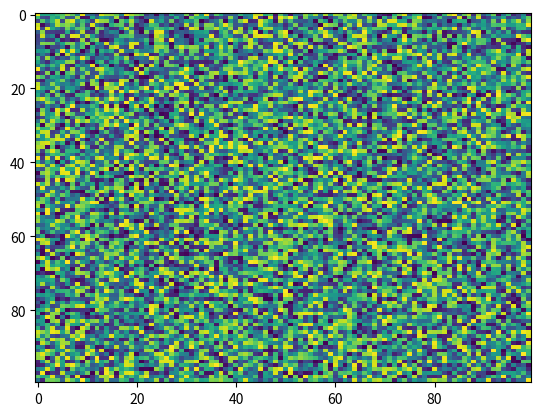

Reproduce this figure in Python.
import matplotlib.pyplot as plt
import numpy as np
X = np.random.rand(100, 100)
plt.imshow(X,  'viridis',  None, filterrad=4.0, interpolation='nearest', alpha=None, aspect='auto')
